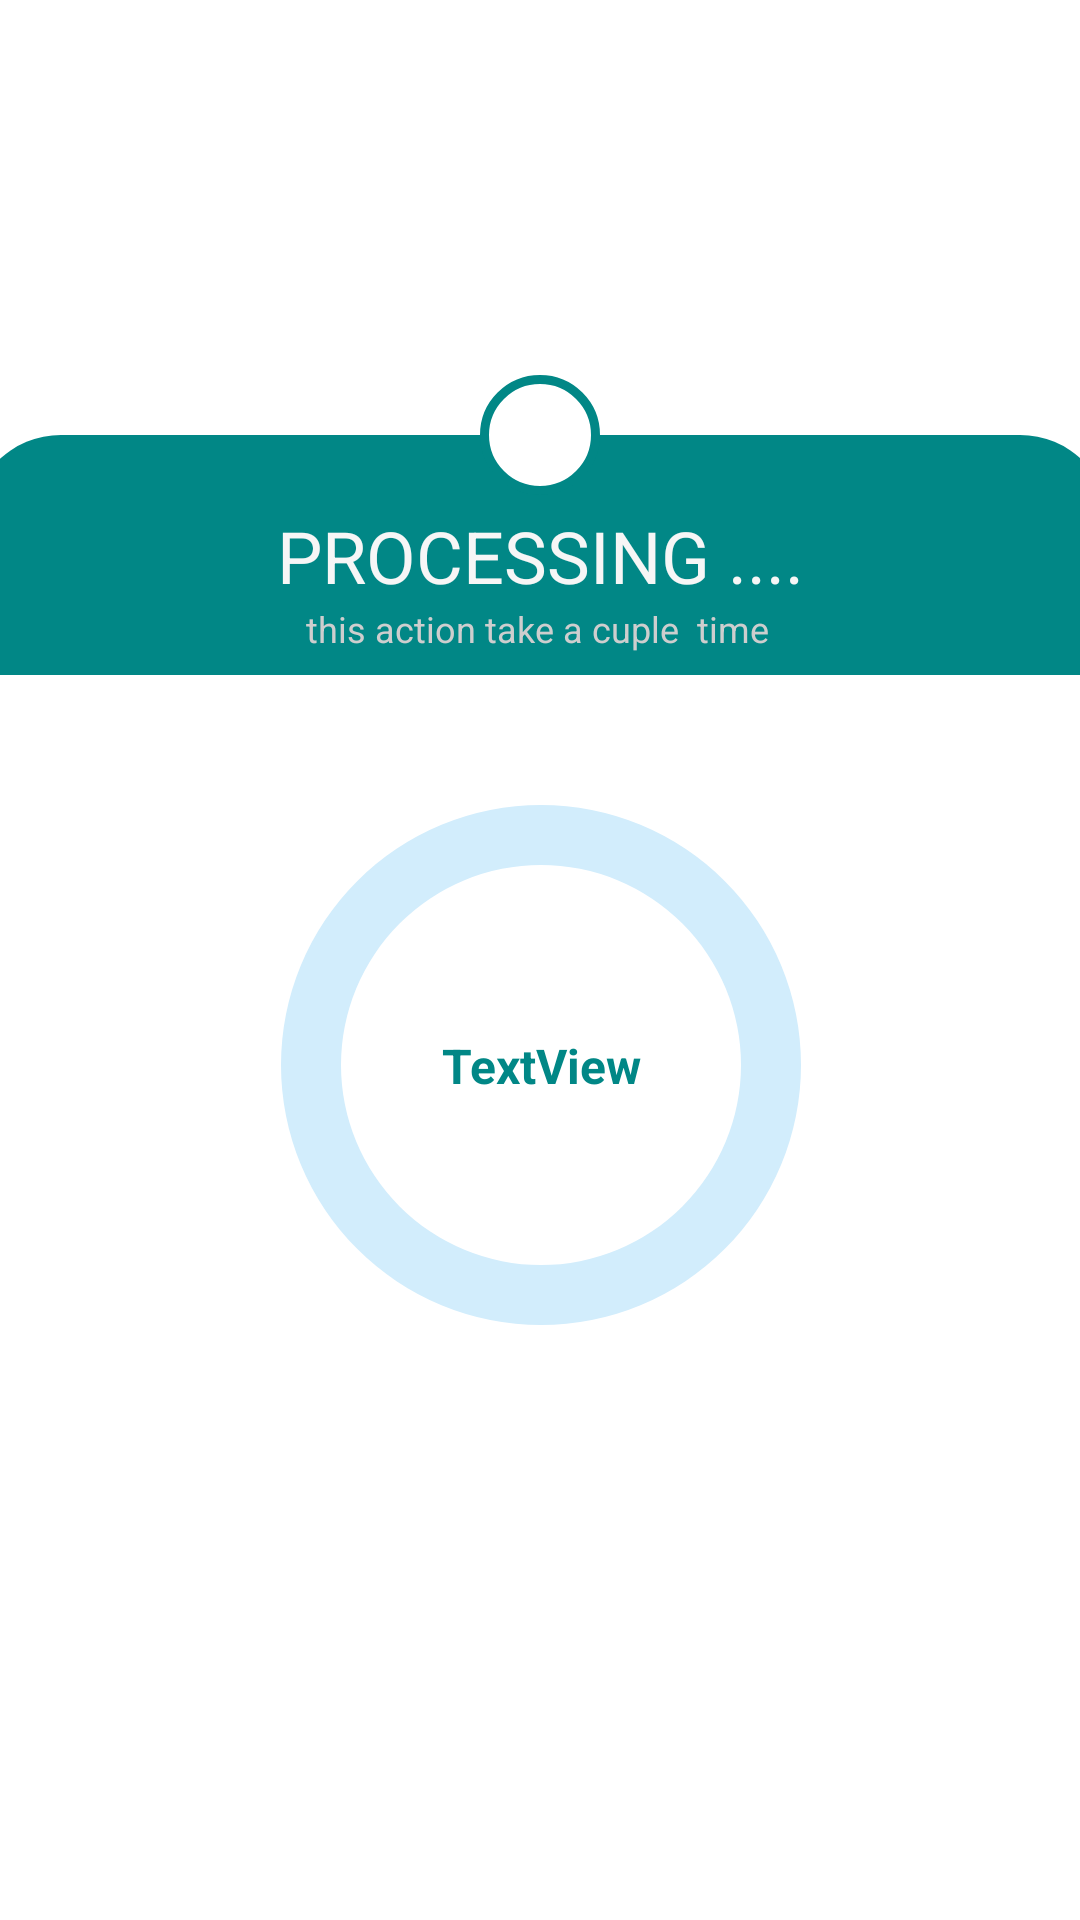

Android layout source for this screen:
<!-- AndroidManifest.xml: application theme Theme.PicToPdf -->
<!-- res/layout/dialog_progress.xml -->
<?xml version="1.0" encoding="utf-8"?>
<androidx.constraintlayout.widget.ConstraintLayout xmlns:android="http://schemas.android.com/apk/res/android"
    xmlns:app="http://schemas.android.com/apk/res-auto"
    xmlns:tools="http://schemas.android.com/tools"
    android:layout_width="match_parent"
    android:layout_height="match_parent">

    <androidx.constraintlayout.widget.ConstraintLayout
        android:id="@+id/constraintLayout6"
        android:layout_width="380dp"
        android:layout_height="350dp"
        android:layout_marginStart="24dp"
        android:layout_marginEnd="24dp"
        android:background="@drawable/corrner_background_white"
        android:padding="8dp"
        app:layout_constraintBottom_toBottomOf="parent"
        app:layout_constraintEnd_toEndOf="parent"
        app:layout_constraintStart_toStartOf="parent"
        app:layout_constraintTop_toTopOf="parent">


        <androidx.constraintlayout.widget.Guideline
            android:id="@+id/guideline8"
            android:layout_width="wrap_content"
            android:layout_height="wrap_content"
            android:orientation="horizontal"
            app:layout_constraintGuide_begin="70dp" />


        <ProgressBar
            android:id="@+id/progressBar"
            android:layout_width="200dp"
            android:layout_height="200dp"
            android:indeterminateOnly="false"
            android:progressDrawable="@drawable/custom_progress"
            app:layout_constraintBottom_toBottomOf="parent"
            app:layout_constraintEnd_toEndOf="parent"
            app:layout_constraintStart_toStartOf="parent"
            app:layout_constraintTop_toTopOf="@+id/guideline8" />

        <TextView
            android:id="@+id/txt_pregress_precentage"
            android:layout_width="wrap_content"
            android:layout_height="wrap_content"
            android:text="TextView"
            android:textColor="@color/purple_700"
            android:textSize="16sp"
            android:textStyle="bold"
            app:layout_constraintBottom_toBottomOf="@+id/progressBar"
            app:layout_constraintEnd_toEndOf="@+id/progressBar"
            app:layout_constraintStart_toStartOf="@+id/progressBar"
            app:layout_constraintTop_toTopOf="@+id/progressBar" />


    </androidx.constraintlayout.widget.ConstraintLayout>

    <androidx.constraintlayout.widget.ConstraintLayout
        android:id="@+id/header"
        android:layout_width="0dp"
        android:layout_height="80dp"
        android:background="@drawable/corrner_background_primary"
        app:layout_constraintEnd_toEndOf="@+id/constraintLayout6"
        app:layout_constraintStart_toStartOf="@+id/constraintLayout6"
        app:layout_constraintTop_toTopOf="@+id/constraintLayout6">

        <TextView
            android:id="@+id/textView10"
            android:layout_width="wrap_content"
            android:layout_height="wrap_content"
            android:gravity="center"
            android:text="this action take a cuple  time "
            android:textAllCaps="false"
            android:textColor="@color/white_icon_bottom"
            android:textSize="12sp"
            app:layout_constraintEnd_toEndOf="parent"
            app:layout_constraintStart_toStartOf="parent"
            app:layout_constraintTop_toBottomOf="@+id/txt_header" />

        <TextView
            android:id="@+id/txt_header"
            android:layout_width="wrap_content"
            android:layout_height="wrap_content"

            android:gravity="center"
            android:text="Processing ...."
            android:textAllCaps="true"
            android:textColor="@color/white_dark"
            android:textSize="24sp"
            app:layout_constraintBottom_toBottomOf="parent"
            app:layout_constraintEnd_toEndOf="parent"
            app:layout_constraintStart_toStartOf="parent"
            app:layout_constraintTop_toTopOf="parent" />



    </androidx.constraintlayout.widget.ConstraintLayout>

    <ImageView
        android:id="@+id/img_dialog_close"
        android:layout_width="40dp"
        android:layout_height="40dp"
        android:background="@drawable/shape_background_imageview_circle"
        android:padding="5dp"
        app:layout_constraintBottom_toTopOf="@+id/constraintLayout6"
        app:layout_constraintEnd_toEndOf="parent"
        app:layout_constraintStart_toStartOf="parent"
        app:layout_constraintTop_toTopOf="@+id/constraintLayout6"

        app:srcCompat="@drawable/ic_baseline_clear_black24" />


</androidx.constraintlayout.widget.ConstraintLayout>
<!-- resources referenced by this layout -->
<resources>
  <color name="purple_700">#FF018786</color>
  <color name="white_dark">#F6F6F6</color>
  <color name="white_icon_bottom">#CECECE</color>
  <!-- drawable corrner_background_primary (drawable) -->
  <?xml version="1.0" encoding="utf-8"?>
  <shape android:shape="rectangle" xmlns:android="http://schemas.android.com/apk/res/android">
  
  
  
  
      <solid android:color="@color/purple_500"/>
  
      <corners
          android:topLeftRadius="30dp"
          android:topRightRadius="30dp"
  
          />
  
  
  </shape>
  <!-- drawable corrner_background_white (drawable) -->
  <?xml version="1.0" encoding="utf-8"?>
  <shape android:shape="rectangle" xmlns:android="http://schemas.android.com/apk/res/android">
  
  
  
  
      <solid android:color="@color/white"/>
  
      <corners android:radius="30dp"/>
  
  
  </shape>
  <!-- drawable custom_progress (drawable) -->
  <?xml version="1.0" encoding="utf-8"?>
  <layer-list xmlns:android="http://schemas.android.com/apk/res/android">
  
      <item android:id="@android:id/background">
  
          <shape android:shape="ring"
              android:thickness="20dp"
              android:useLevel="false">
  
              <solid android:color="#D2EDFC"/>
  
          </shape>
      </item>
  
      <item android:id="@android:id/progress">
  
          <shape android:shape="ring"
              android:thickness="20dp"
              android:useLevel="true">
  
              <solid android:color="@color/purple_700"/>
  
          </shape>
  
      </item>
  
  </layer-list>
  <!-- drawable shape_background_imageview_circle (drawable) -->
  <?xml version="1.0" encoding="utf-8"?>
  <shape android:shape="rectangle" xmlns:android="http://schemas.android.com/apk/res/android">
  
  
  
  
  <solid android:color="@color/white"/>
  
      <stroke android:color="@color/purple_700" android:width="3dp"/>
  
      <corners android:radius="30dp"/>
  
  
  
  </shape>
  <style name="Theme.PicToPdf" parent="Theme.MaterialComponents.DayNight.NoActionBar">
          
          <item name="colorPrimary">@color/purple_500</item>
          <item name="colorPrimaryVariant">@color/purple_700</item>
          <item name="colorOnPrimary">@color/white</item>
          
          <item name="colorSecondary">@color/teal_200</item>
          <item name="colorSecondaryVariant">@color/teal_700</item>
          <item name="colorOnSecondary">@color/black</item>
          
          <item name="android:statusBarColor" tools:targetApi="l">?attr/colorPrimaryVariant</item>
          
      </style>
  <color name="purple_500">#FF018786</color>
  <color name="white">#FFFFFFFF</color>
  <color name="teal_200">#FF03DAC5</color>
  <color name="teal_700">#FF018786</color>
  <color name="black">#FF000000</color>
</resources>
